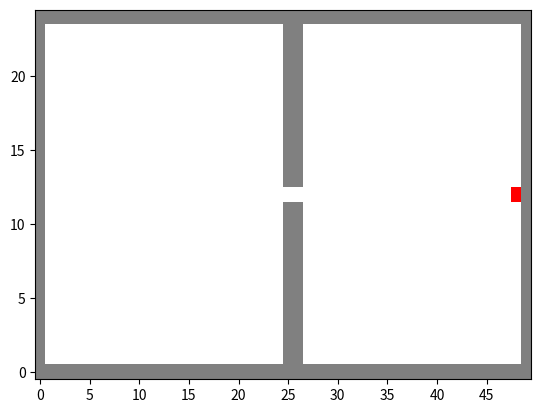

Source code (Python):
import random
import numpy as np 
import matplotlib.pyplot as plt
from matplotlib.patches import Rectangle
actions={'E':(1,0),'N':(0,1),'W':(-1,0),'S':(0,-1)}
class Grid:
    def __init__(self,xdim,ydim,walls=[],add_boundary=True,goal=None):
        self.rows = ydim
        self.cols=xdim
        self.grid=np.zeros((self.rows,self.cols))
        self.walls=(walls)
        if add_boundary:
            for i in range(self.rows):
                self.grid[i,0]=1
                self.grid[i,-1]=1
            for i in range(self.cols):
                self.grid[0,i]=1
                self.grid[-1,i]=1
        if goal:
            self.goal=goal
            goal_x=goal[0]
            goal_y=goal[1]
            
            goal_r=self.rows-goal_y-1
            goal_c=goal_x
            self.grid[goal_r,goal_c]=-1
        for wall in walls:
            x=wall[0]
            y=wall[1]
            r=self.rows-y-1
            c=x
            # print(r,c)
            if r>=0 and c>=0:
                self.grid[r,c]=1
    def isValid(self,pos):
        r,c=self.rows-pos[1]-1,pos[0]
        return self.grid[r,c]!=1
    def typeOfCell(self,pos):
        r,c=self.rows-pos[1]-1,pos[0]
        if self.grid[r,c]==-1:
            return "Goal"
        elif self.grid[r,c]==1:
            return "Wall"
        else :
            return 'Empty'
        
        
    def show(self):
        fig, ax = plt.subplots()
        plt.xlim(-0.5,self.cols-0.5)
        plt.ylim(-0.5,self.rows-0.5)
        # plt.axis(False)
        
        for r in range (self.rows):
            for c in range(self.cols):
                x,y=c,self.rows-r-1
                if self.grid[r,c]==1:
                    ax.add_patch(Rectangle((x-0.5,y-0.5),
                            1, 1,
                            fc ='grey', 
                            lw = None))
                elif self.grid[r,c]==0:
                    ax.add_patch(Rectangle((x-0.5,y-0.5),
                            1, 1,
                            fc ='none',
                            lw = None))
                else:
                    ax.add_patch(Rectangle((x-0.5,y-0.5),
                            1, 1,
                            fc ='red',
                            lw = None))
        
        xticks=np.arange(0,self.cols,5)
        yticks=np.arange(0,self.rows,5)
        plt.xticks(xticks)
        plt.yticks(yticks)
        # plt.grid(True)
        plt.show()
    def __str__(self):
        return str(self.grid)

w1=[(25,i) for i in range(1,12)]
w2=[(25,i) for i in range(13,25)]
w1.extend(w2)
w3=[(26,i) for i in range(1,12)]
w4=[(26,i) for i in range(13,25)]
w3.extend(w4)
w1.extend(w3)

# print(w1)
g=Grid(50,25,w1,goal=(48,12))
print(g)
g.show()

def transition(s,a,s_dash):
    """
    s:initial state given by position tuple(x,y)
    a:Action is a letter from [N,S,E,W]
    s_dash:final state given by position tuple(x,y)
    """
    x,y=s[0],s[1]
    x_n,y_n=s_dash[0],s_dash[1]
    if (x_n-x,y_n-y) not in list(actions.values()):
        return 0
    else:
        if x+actions[a][0]==x_n and y+actions[a][1]==y_n:
            return 0.8
        else:
            return 0.2/3

print(transition((1,1),'N',(2,1)))

def reward(s):
    """
    Returns the reward
    s:state given by position tuple(x,y)
    """
    # print(g.typeOfCell(s))
    if g.typeOfCell(s)=="Wall":
        return -1
    elif g.typeOfCell(s)=="Goal":
        return 100
    else:
        return 0
print(reward((48,12)))
class Agent:
    def __init__(self,init_pos,grid,path=[]) :
        self.pos = init_pos
        self.path = path
        self.grid=grid

    def take_step(self,a):
        """
        Takes a step for the agent
        a:Action given by letter {N,S,E,W}
        """
        l=list(actions.keys())
        wts=[]
        for action in l:
            prob=0.8 if action==a else 0.2/3
            wts.append(prob)
        act=random.choices(l,wts)[0]
        new_pos=self.pos[0]+actions[act][0],self.pos[1]+actions[act][1]
        if self.grid.typeOfCell(new_pos)!="Wall":
            self.pos=new_pos
        
        return self.pos

a=Agent((1,1),g)
a.take_step('S')
print(a.pos)




# if __name__ == '__main__':
    
